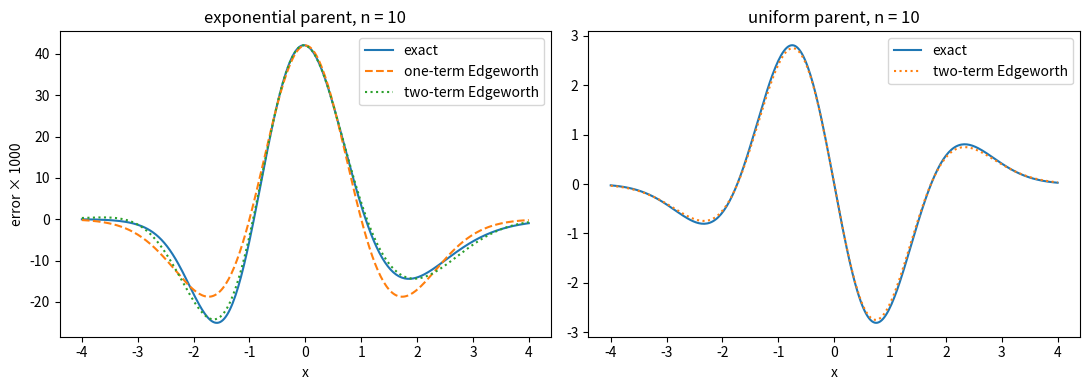

Write the Python code that produced this figure.
import numpy as np
from scipy import stats
from fractions import Fraction
from math import comb, factorial, sqrt, pi, e
import matplotlib.pyplot as plt


def rule_n(g1):
    return 28 + 25 * g1 ** 2


models = {
    "normal": stats.norm(),
    "Poisson, mean 10": stats.poisson(10),
    "gamma, shape 4": stats.gamma(4),
    "Weibull, shape 1.5": stats.weibull_min(1.5),
    "lognormal, sigma 0.5": stats.lognorm(0.5),
    "exponential": stats.expon(),
    "lognormal, sigma 1": stats.lognorm(1.0),
}
for name, d in models.items():
    g1 = float(d.stats(moments="s"))
    print(f"{name:22s} skewness {g1:5.2f}   rule: n > {rule_n(g1):6.0f}")

# Estimating the skewness from data: scipy's bias=False matches Excel SKEW and MATLAB skewness(x, 0).
rng = np.random.default_rng(1)
x = rng.exponential(size=30)
print("\nsample skewness of 30 exponential values:", round(stats.skew(x, bias=False), 2), "(true value 2)")

SAMPLERS = {
    "uniform": (lambda r, s: r.random(s), 0.5),
    "exponential": (lambda r, s: r.exponential(size=s), 1.0),
    "lognormal, sigma 1": (lambda r, s: np.exp(r.standard_normal(s)), np.exp(0.5)),
}


def coverage(kind, n, reps=20000, crit="t", seed=0):
    draw, mu = SAMPLERS[kind]
    r = np.random.default_rng(seed)
    X = draw(r, (reps, n))
    m, s = X.mean(axis=1), X.std(axis=1, ddof=1)
    c = stats.t.ppf(0.975, n - 1) if crit == "t" else 1.96
    h = c * s / np.sqrt(n)
    return np.mean(mu > m + h), np.mean(mu < m - h)


for kind in SAMPLERS:
    print(kind)
    for n in [10, 30, 128, 500]:
        lo, hi = coverage(kind, n)
        lo_z, hi_z = coverage(kind, n, crit="z")
        print(f"  n = {n:4d}  t: too low {100 * lo:4.1f}%  too high {100 * hi:4.1f}%   "
              f"1.96: too low {100 * lo_z:4.1f}%  too high {100 * hi_z:4.1f}%")

# Where the 28 comes from: for exactly normal data, 1.96 with s covers 2·T_{n-1}(1.96) − 1.
for n in [10, 20, 29, 50]:
    print(f"normal data, 1.96·s, n = {n}: coverage {2 * stats.t.cdf(1.96, n - 1) - 1:.4f}")

def bootstrap_t(x, B=1999, level=0.95, seed=None):
    """Bootstrap-t confidence interval for the mean of x."""
    x = np.asarray(x, float)
    n = len(x)
    r = np.random.default_rng(seed)
    m, s = x.mean(), x.std(ddof=1)
    idx = r.integers(0, n, size=(B, n))
    xb = x[idx]
    tb = (xb.mean(axis=1) - m) / (xb.std(axis=1, ddof=1) / np.sqrt(n))
    # The order statistics at (B + 1)·a and (B + 1)·(1 − a), as the page does (choose B so that
    # these are whole numbers: 399, 999, 1999 for 95%).
    a = (1 - level) / 2
    tb.sort()
    t_lo, t_hi = tb[int(round((B + 1) * a)) - 1], tb[int(round((B + 1) * (1 - a))) - 1]
    return m - t_hi * s / np.sqrt(n), m - t_lo * s / np.sqrt(n)


x = rng.exponential(size=30)
print("t interval:          ", np.round(stats.t.interval(0.95, 29, loc=x.mean(), scale=x.std(ddof=1) / sqrt(30)), 3))
print("bootstrap-t interval:", np.round(bootstrap_t(x, seed=2), 3), "  (true mean 1)")

# Coverage check at n = 30, exponential data (1,000 samples, 399 resamples each: a minute or less).
r = np.random.default_rng(3)
lo = hi = 0
for i in range(1000):
    L, U = bootstrap_t(r.exponential(size=30), B=399, seed=i)
    lo += 1.0 > U
    hi += 1.0 < L
print(f"bootstrap-t, exponential, n = 30: too low {lo / 10:.1f}%, too high {hi / 10:.1f}%  (t interval: about 6.6% and 0.9%)")

def cdf_exp(n, x):
    return stats.gamma.cdf(n + x * np.sqrt(n), n)


def irwin_hall_cdf(n, t):
    """P(U1 + ... + Un <= t), exact for a rational t (a Fraction); returns a float."""
    t = Fraction(t)
    if t <= 0:
        return 0.0
    if t >= n:
        return 1.0
    s = sum((-1) ** k * comb(n, k) * (t - k) ** n for k in range(int(t) + 1))
    return float(s / factorial(n))


def cdf_uni(n, x):
    t = Fraction(n, 2) + Fraction(x).limit_denominator(10 ** 6) * Fraction(sqrt(n / 12)).limit_denominator(10 ** 9)
    return irwin_hall_cdf(n, t)


def cdf_coin(n, x):
    return stats.binom.cdf(np.floor((x * np.sqrt(n) + n) / 2 + 1e-12), n, 0.5)


phi = stats.norm.pdf
Phi = stats.norm.cdf


def edgeworth(g1, g2, n, x, terms=2):
    one = -phi(x) * g1 * (x ** 2 - 1) / (6 * np.sqrt(n))
    if terms == 1:
        return one
    return one - phi(x) * (g2 * (x ** 3 - 3 * x) / 24 + g1 ** 2 * (x ** 5 - 10 * x ** 3 + 15 * x) / 72) / n


n = 10
xs = np.linspace(-4, 4, 321)
err_exp = cdf_exp(n, xs) - Phi(xs)
err_uni = np.array([cdf_uni(n, v) for v in xs]) - Phi(xs)
fig, (a1, a2) = plt.subplots(1, 2, figsize=(11, 4))
a1.plot(xs, 1000 * err_exp, label="exact")
a1.plot(xs, 1000 * edgeworth(2, 6, n, xs, 1), "--", label="one-term Edgeworth")
a1.plot(xs, 1000 * edgeworth(2, 6, n, xs, 2), ":", label="two-term Edgeworth")
a1.set(title=f"exponential parent, n = {n}", xlabel="x", ylabel="error × 1000")
a2.plot(xs, 1000 * err_uni, label="exact")
a2.plot(xs, 1000 * edgeworth(0, -1.2, n, xs, 2), ":", label="two-term Edgeworth")
a2.set(title=f"uniform parent, n = {n}", xlabel="x")
a1.legend()
a2.legend()
fig.tight_layout()
plt.show()

def sup_err_smooth(cdf, n):
    g = np.linspace(-5, 5, 2001)
    return np.max(np.abs(np.array([cdf(n, v) for v in g]) - Phi(g)))


def sup_err_coin(n):
    k = np.arange(n + 1)
    xk = (2 * k - n) / np.sqrt(n)
    F = stats.binom.cdf(k, n, 0.5)
    left = F - stats.binom.pmf(k, n, 0.5)
    return max(np.max(np.abs(F - Phi(xk))), np.max(np.abs(left - Phi(xk))))


print(" n    exp: err  ×√n     uniform: err  ×n      coin: err  ×√n")
for n in [5, 10, 20, 40, 80]:
    ee = sup_err_smooth(cdf_exp, n)
    eu = sup_err_smooth(lambda m, v: cdf_uni(m, v), n) if n <= 40 else float("nan")
    ec = sup_err_coin(n)
    print(f"{n:3d}  {ee:.5f}  {ee * sqrt(n):.4f}   {eu:.6f}  {eu * n:.4f}   {ec:.5f}  {ec * sqrt(n):.4f}")
print("theory: 2·φ(0)/6 = %.4f   (|γ2|/24)·max|He3·φ| = %.4f   lattice d·φ(0)/2 = %.4f"
      % (2 * phi(0) / 6, 1.2 / 24 * np.max(np.abs((xs ** 3 - 3 * xs) * phi(xs))), 2 * phi(0) / 2))

n = 128
g1_read = 6 * sqrt(2 * pi) * sqrt(n) * (cdf_exp(n, 0.0) - 0.5)
print(f"\nskewness read from the speed at n = {n}: {g1_read:.3f}  (true value 2)")

rho = 12 / e - 2
for n in [10, 128]:
    print(f"n = {n:3d}: guaranteed ≤ {0.4748 * rho / sqrt(n):.4f}, actual {sup_err_smooth(cdf_exp, n):.4f}")
